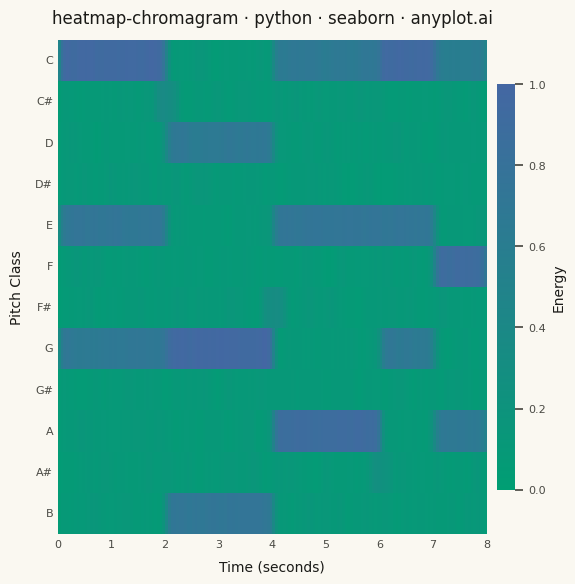

This chart was generated by the following Python code:
"""anyplot.ai
heatmap-chromagram: Music Chromagram (Pitch Class Distribution over Time)
Library: seaborn | Python 3.13
Quality: pending | Created: 2026-06-24
"""

import os

import matplotlib.pyplot as plt
import numpy as np
import pandas as pd
import seaborn as sns
from matplotlib.colors import LinearSegmentedColormap


# Theme tokens
THEME = os.getenv("ANYPLOT_THEME", "light")
PAGE_BG = "#FAF8F1" if THEME == "light" else "#1A1A17"
ELEVATED_BG = "#FFFDF6" if THEME == "light" else "#242420"
INK = "#1A1A17" if THEME == "light" else "#F0EFE8"
INK_SOFT = "#4A4A44" if THEME == "light" else "#B8B7B0"

sns.set_theme(
    style="ticks",
    rc={
        "figure.facecolor": PAGE_BG,
        "axes.facecolor": PAGE_BG,
        "axes.edgecolor": INK_SOFT,
        "axes.labelcolor": INK,
        "text.color": INK,
        "xtick.color": INK_SOFT,
        "ytick.color": INK_SOFT,
        "grid.color": INK,
        "grid.alpha": 0.15,
        "legend.facecolor": ELEVATED_BG,
        "legend.edgecolor": INK_SOFT,
    },
)

# Imprint sequential colormap for single-polarity energy data
imprint_seq = LinearSegmentedColormap.from_list("imprint_seq", ["#009E73", "#4467A3"])

# Data
np.random.seed(42)
pitch_classes = ["C", "C#", "D", "D#", "E", "F", "F#", "G", "G#", "A", "A#", "B"]
n_frames = 160
duration = 8.0
time_seconds = np.linspace(0, duration, n_frames)

chromagram = np.random.uniform(0.03, 0.15, size=(12, n_frames))

# Chord progression: C major (0-2s, 6-7s), G major (2-4s), Am (4-6s), F major (7-8s)
for t_idx in range(n_frames):
    t = time_seconds[t_idx]
    if (0 <= t < 2) or (6 <= t < 7):
        chromagram[0, t_idx] += 0.75  # C
        chromagram[4, t_idx] += 0.55  # E
        chromagram[7, t_idx] += 0.50  # G
    elif 2 <= t < 4:
        chromagram[7, t_idx] += 0.75  # G
        chromagram[11, t_idx] += 0.55  # B
        chromagram[2, t_idx] += 0.50  # D
    elif 4 <= t < 6:
        chromagram[9, t_idx] += 0.70  # A
        chromagram[0, t_idx] += 0.50  # C
        chromagram[4, t_idx] += 0.55  # E
    elif 7 <= t <= 8:
        chromagram[5, t_idx] += 0.70  # F
        chromagram[9, t_idx] += 0.50  # A
        chromagram[0, t_idx] += 0.45  # C

# Passing tones near chord transitions
for t_idx in range(n_frames):
    t = time_seconds[t_idx]
    if 1.8 <= t < 2.2:
        chromagram[1, t_idx] += 0.2  # C# passing tone
    if 3.8 <= t < 4.2:
        chromagram[6, t_idx] += 0.2  # F# passing tone
    if 5.8 <= t < 6.2:
        chromagram[10, t_idx] += 0.15  # A# passing tone

# Smooth transitions with convolution
for row in range(12):
    kernel = np.array([0.05, 0.15, 0.3, 0.3, 0.15, 0.05])
    chromagram[row] = np.convolve(chromagram[row], kernel, mode="same")

chromagram = chromagram / chromagram.max()
df_chroma = pd.DataFrame(chromagram, index=pitch_classes)

tick_times = np.arange(0, int(duration) + 1)
tick_positions = [t / duration * n_frames for t in tick_times]
tick_labels = [str(int(t)) for t in tick_times]

# Plot — square canvas for heatmap (2400×2400)
fig, ax = plt.subplots(figsize=(6, 6), dpi=400, facecolor=PAGE_BG)
ax.set_facecolor(PAGE_BG)

sns.heatmap(
    df_chroma,
    ax=ax,
    cmap=imprint_seq,
    vmin=0,
    vmax=1,
    cbar_kws={"label": "Energy", "shrink": 0.82, "aspect": 22, "pad": 0.02},
    linewidths=0,
    rasterized=True,
    xticklabels=False,
)

# Spine styling
ax.spines["top"].set_visible(False)
ax.spines["right"].set_visible(False)
ax.spines["bottom"].set_color(INK_SOFT)
ax.spines["left"].set_color(INK_SOFT)

# Axis labels and title
ax.set_xlabel("Time (seconds)", fontsize=10, color=INK, labelpad=8)
ax.set_ylabel("Pitch Class", fontsize=10, color=INK, labelpad=8)
ax.set_title("heatmap-chromagram · python · seaborn · anyplot.ai", fontsize=12, fontweight="medium", color=INK, pad=12)

ax.set_xticks(tick_positions)
ax.set_xticklabels(tick_labels, rotation=0, ha="center")
ax.tick_params(axis="both", labelsize=8, length=0, colors=INK_SOFT)
ax.set_yticklabels(ax.get_yticklabels(), rotation=0, fontsize=8)

# Colorbar styling
cbar = ax.collections[0].colorbar
cbar.ax.set_facecolor(PAGE_BG)
cbar.ax.tick_params(labelsize=8, colors=INK_SOFT)
cbar.set_label("Energy", fontsize=10, color=INK)
cbar.outline.set_edgecolor(INK_SOFT)

fig.tight_layout()
plt.savefig(f"plot-{THEME}.png", dpi=400, facecolor=PAGE_BG)
